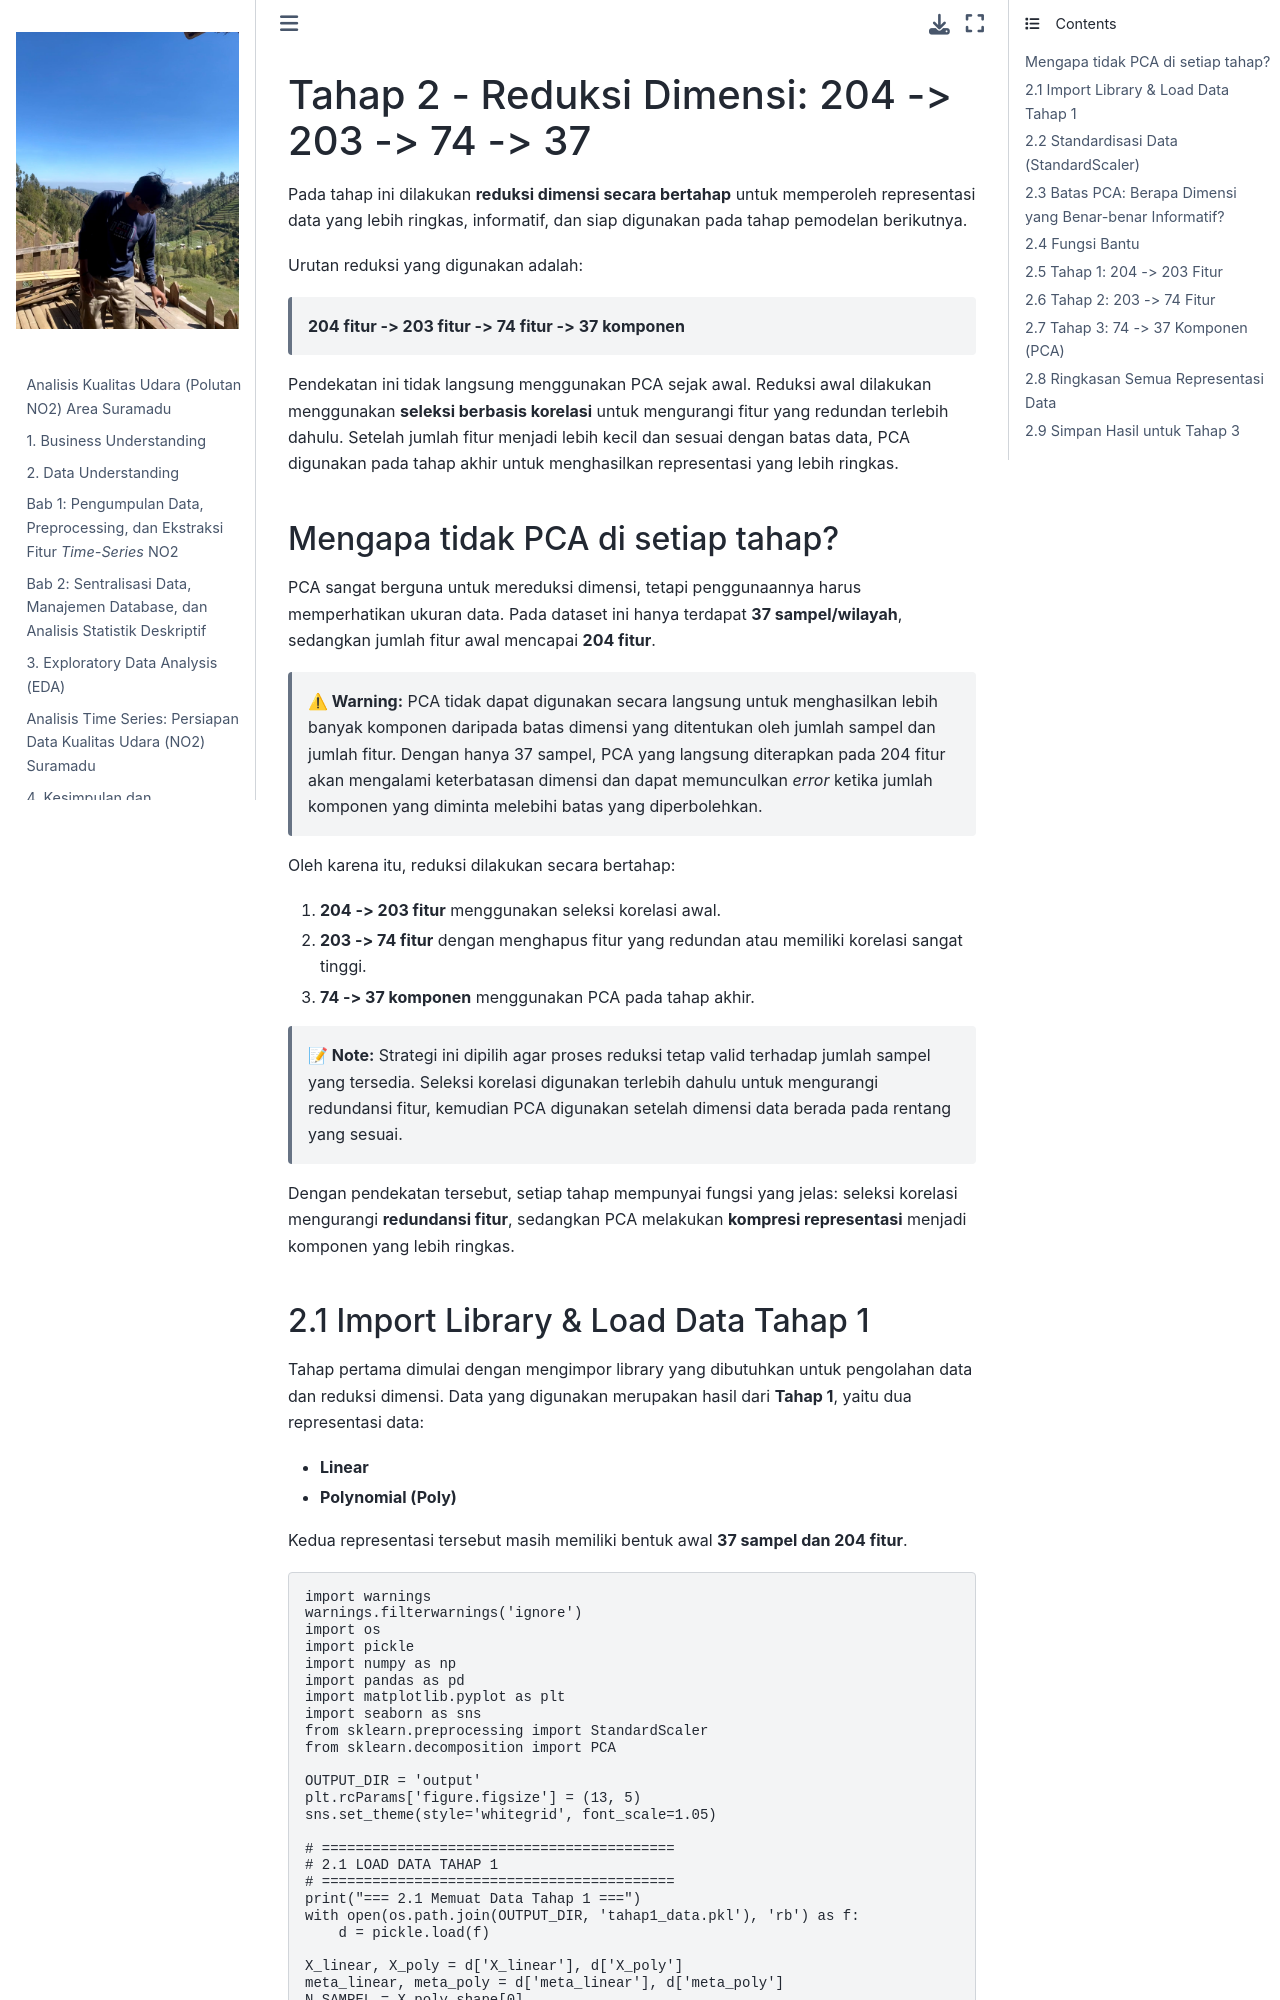

repository: jaidan2212/PSD · page: tahap2_reduksi_dimensi.html · generator: jekyll

# Tahap 2 - Reduksi Dimensi: 204 -> 203 -> 74 -> 37

Pada tahap ini dilakukan **reduksi dimensi secara bertahap** untuk memperoleh representasi data yang lebih ringkas, informatif, dan siap digunakan pada tahap pemodelan berikutnya.

Urutan reduksi yang digunakan adalah:

> **204 fitur -> 203 fitur -> 74 fitur -> 37 komponen**

Pendekatan ini tidak langsung menggunakan PCA sejak awal. Reduksi awal dilakukan menggunakan **seleksi berbasis korelasi** untuk mengurangi fitur yang redundan terlebih dahulu. Setelah jumlah fitur menjadi lebih kecil dan sesuai dengan batas data, PCA digunakan pada tahap akhir untuk menghasilkan representasi yang lebih ringkas.

## Mengapa tidak PCA di setiap tahap?

PCA sangat berguna untuk mereduksi dimensi, tetapi penggunaannya harus memperhatikan ukuran data. Pada dataset ini hanya terdapat **37 sampel/wilayah**, sedangkan jumlah fitur awal mencapai **204 fitur**.

> **⚠ Warning:** PCA tidak dapat digunakan secara langsung untuk menghasilkan lebih banyak komponen daripada batas dimensi yang ditentukan oleh jumlah sampel dan jumlah fitur. Dengan hanya 37 sampel, PCA yang langsung diterapkan pada 204 fitur akan mengalami keterbatasan dimensi dan dapat memunculkan *error* ketika jumlah komponen yang diminta melebihi batas yang diperbolehkan.

Oleh karena itu, reduksi dilakukan secara bertahap:

1. **204 -> 203 fitur** menggunakan seleksi korelasi awal.
2. **203 -> 74 fitur** dengan menghapus fitur yang redundan atau memiliki korelasi sangat tinggi.
3. **74 -> 37 komponen** menggunakan PCA pada tahap akhir.

> **📝 Note:** Strategi ini dipilih agar proses reduksi tetap valid terhadap jumlah sampel yang tersedia. Seleksi korelasi digunakan terlebih dahulu untuk mengurangi redundansi fitur, kemudian PCA digunakan setelah dimensi data berada pada rentang yang sesuai.

Dengan pendekatan tersebut, setiap tahap mempunyai fungsi yang jelas: seleksi korelasi mengurangi **redundansi fitur**, sedangkan PCA melakukan **kompresi representasi** menjadi komponen yang lebih ringkas.
